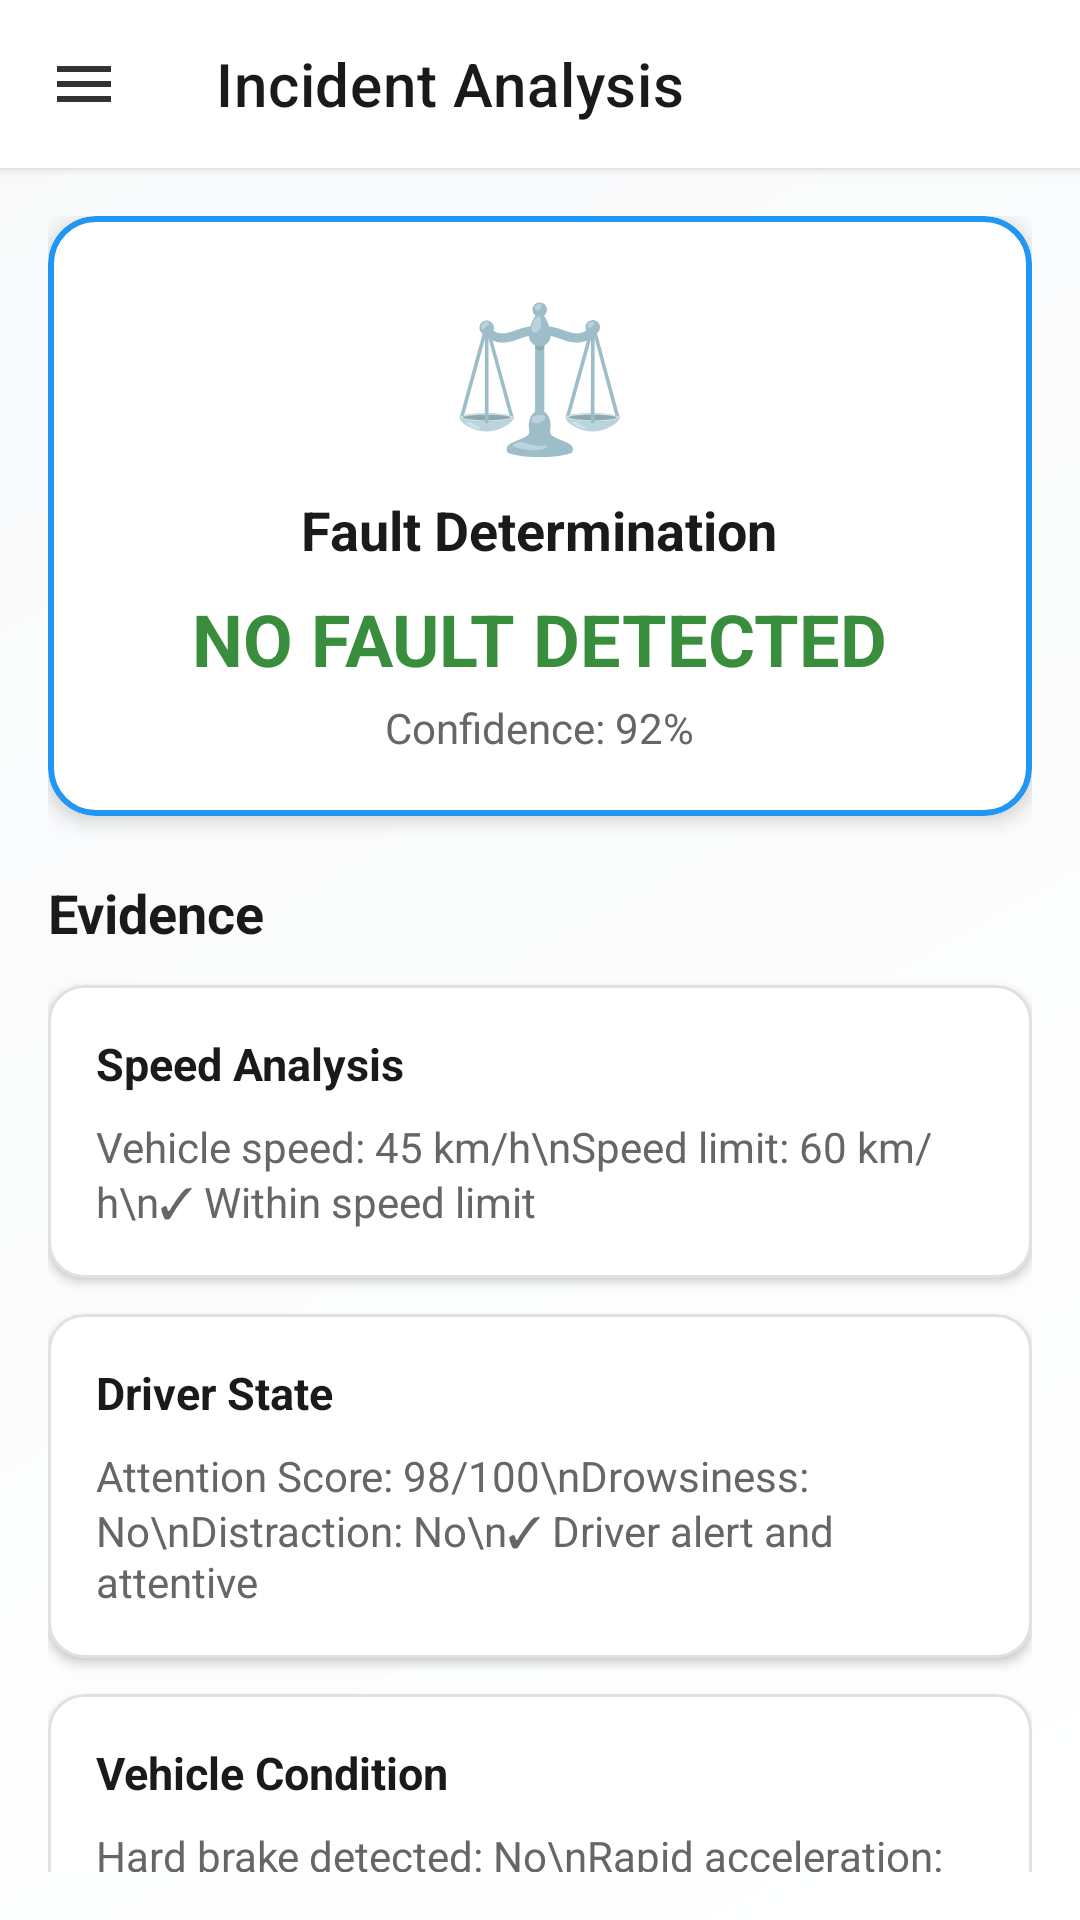

The Android layout XML behind this screen, and the referenced resources:
<!-- AndroidManifest.xml: application theme Theme.SmartFleetX -->
<!-- res/layout/activity_incident_analysis.xml -->
<?xml version="1.0" encoding="utf-8"?>
<androidx.coordinatorlayout.widget.CoordinatorLayout xmlns:android="http://schemas.android.com/apk/res/android"
    xmlns:app="http://schemas.android.com/apk/res-auto"
xmlns:tools="http://schemas.android.com/tools"
    android:layout_width="match_parent"
    android:layout_height="match_parent"
    android:background="@drawable/bg_gradient">

    <com.google.android.material.appbar.MaterialToolbar
        android:id="@+id/topAppBar"
        android:layout_width="match_parent"
        android:layout_height="?attr/actionBarSize"
        android:background="@color/white"
        android:elevation="2dp"
        app:title="Incident Analysis"
        app:titleTextAppearance="@style/TextAppearance.MaterialComponents.Headline6"
        app:titleTextColor="@color/text_primary"
        app:navigationIcon="@drawable/ic_menu"/>

    <androidx.core.widget.NestedScrollView
        android:layout_width="match_parent"
        android:layout_height="match_parent"
        android:layout_marginTop="?attr/actionBarSize"
        android:padding="16dp">

        <LinearLayout
            android:layout_width="match_parent"
            android:layout_height="wrap_content"
            android:orientation="vertical">

            
            <com.google.android.material.card.MaterialCardView
                android:layout_width="match_parent"
                android:layout_height="wrap_content"
                app:cardCornerRadius="16dp"
                app:cardElevation="4dp"
                app:strokeWidth="2dp"
                app:strokeColor="@color/md_theme_primary"
                app:cardBackgroundColor="@color/white">

                <LinearLayout
                    android:layout_width="match_parent"
                    android:layout_height="wrap_content"
                    android:orientation="vertical"
                    android:padding="20dp"
                    android:gravity="center">

                    <TextView
                        android:layout_width="wrap_content"
                        android:layout_height="wrap_content"
                        android:text="⚖️"
                        android:textSize="48sp"/>

                    <TextView
                        android:layout_width="wrap_content"
                        android:layout_height="wrap_content"
                        android:text="Fault Determination"
                        android:textSize="18sp"
                        android:textStyle="bold"
                        android:textColor="@color/text_primary"
                        android:layout_marginTop="8dp"/>

                    <TextView
                        android:id="@+id/tvFaultResult"
                        android:layout_width="wrap_content"
                        android:layout_height="wrap_content"
android:text="NO FAULT DETECTED"
                        android:textSize="24sp"
                        android:textStyle="bold"
                        android:textColor="@color/success"
                        android:layout_marginTop="8dp"/>

                    <TextView
                        android:id="@+id/tvConfidence"
                        android:layout_width="wrap_content"
                        android:layout_height="wrap_content"
                        android:text="Confidence: 92%"
                        android:textSize="14sp"
                        android:textColor="@color/text_secondary"
                        android:layout_marginTop="4dp"/>
                </LinearLayout>
            </com.google.android.material.card.MaterialCardView>

            
            <TextView
                android:layout_width="wrap_content"
                android:layout_height="wrap_content"
                android:text="Evidence"
                android:textSize="18sp"
                android:textStyle="bold"
                android:textColor="@color/text_primary"
                android:layout_marginTop="20dp"
                android:layout_marginBottom="12dp"/>

            
            <com.google.android.material.card.MaterialCardView
                android:layout_width="match_parent"
                android:layout_height="wrap_content"
                android:layout_marginBottom="12dp"
                app:cardCornerRadius="12dp"
                app:cardElevation="2dp"
                app:strokeWidth="1dp"
                app:strokeColor="@color/divider_light"
                app:cardBackgroundColor="@color/white">

                <LinearLayout
                    android:layout_width="match_parent"
                    android:layout_height="wrap_content"
                    android:orientation="vertical"
                    android:padding="16dp">

                    <TextView
                        android:layout_width="wrap_content"
                        android:layout_height="wrap_content"
                        android:text="Speed Analysis"
                        android:textSize="15sp"
                        android:textStyle="bold"
                        android:textColor="@color/text_primary"/>

                    <TextView
                        android:id="@+id/tvSpeedAnalysis"
                        android:layout_width="match_parent"
                        android:layout_height="wrap_content"
                        android:text="Vehicle speed: 45 km/h\nSpeed limit: 60 km/h\n✓ Within speed limit"
                        android:textSize="14sp"
                        android:textColor="@color/text_secondary"
                        android:layout_marginTop="8dp"/>
                </LinearLayout>
            </com.google.android.material.card.MaterialCardView>

            
            <com.google.android.material.card.MaterialCardView
                android:layout_width="match_parent"
                android:layout_height="wrap_content"
                android:layout_marginBottom="12dp"
                app:cardCornerRadius="12dp"
                app:cardElevation="2dp"
                app:strokeWidth="1dp"
                app:strokeColor="@color/divider_light"
                app:cardBackgroundColor="@color/white">

                <LinearLayout
                    android:layout_width="match_parent"
                    android:layout_height="wrap_content"
                    android:orientation="vertical"
                    android:padding="16dp">

                    <TextView
                        android:layout_width="wrap_content"
                        android:layout_height="wrap_content"
                        android:text="Driver State"
                        android:textSize="15sp"
                        android:textStyle="bold"
                        android:textColor="@color/text_primary"/>

                    <TextView
                        android:id="@+id/tvDriverAnalysis"
                        android:layout_width="match_parent"
                        android:layout_height="wrap_content"
                        android:text="Attention Score: 98/100\nDrowsiness: No\nDistraction: No\n✓ Driver alert and attentive"
                        android:textSize="14sp"
                        android:textColor="@color/text_secondary"
                        android:layout_marginTop="8dp"/>
                </LinearLayout>
            </com.google.android.material.card.MaterialCardView>

            
            <com.google.android.material.card.MaterialCardView
                android:layout_width="match_parent"
                android:layout_height="wrap_content"
                android:layout_marginBottom="12dp"
                app:cardCornerRadius="12dp"
                app:cardElevation="2dp"
                app:strokeWidth="1dp"
                app:strokeColor="@color/divider_light"
                app:cardBackgroundColor="@color/white">

                <LinearLayout
                    android:layout_width="match_parent"
                    android:layout_height="wrap_content"
                    android:orientation="vertical"
                    android:padding="16dp">

                    <TextView
                        android:layout_width="wrap_content"
                        android:layout_height="wrap_content"
                        android:text="Vehicle Condition"
                        android:textSize="15sp"
                        android:textStyle="bold"
                        android:textColor="@color/text_primary"/>

                    <TextView
                        android:id="@+id/tvVehicleAnalysis"
                        android:layout_width="match_parent"
                        android:layout_height="wrap_content"
                        android:text="Hard brake detected: No\nRapid acceleration: No\nDTC codes: None\n✓ Normal vehicle operation"
                        android:textSize="14sp"
                        android:textColor="@color/text_secondary"
                        android:layout_marginTop="8dp"/>
                </LinearLayout>
            </com.google.android.material.card.MaterialCardView>

            
            <LinearLayout
                android:layout_width="match_parent"
                android:layout_height="wrap_content"
                android:orientation="vertical"
                android:layout_marginTop="8dp">

                <Button
                    android:id="@+id/btnGenerateReport"
                    android:layout_width="match_parent"
                    android:layout_height="56dp"
                    android:text="Generate PDF Report"
                    android:textAllCaps="false"
                    android:background="@drawable/btn_primary"
                    android:textColor="@color/white"/>

                <Button
                    android:id="@+id/btnInsuranceClaim"
                    style="@style/Widget.MaterialComponents.Button.OutlinedButton"
                    android:layout_width="match_parent"
                    android:layout_height="56dp"
                    android:text="File Insurance Claim"
                    android:textAllCaps="false"
                    android:layout_marginTop="12dp"/>

                <Button
                    android:id="@+id/btnViewFootage"
                    style="@style/Widget.MaterialComponents.Button.TextButton"
                    android:layout_width="match_parent"
                    android:layout_height="56dp"
                    android:text="View Incident Footage"
                    android:textAllCaps="false"
                    android:layout_marginTop="8dp"/>
            </LinearLayout>

        </LinearLayout>
    </androidx.core.widget.NestedScrollView>

</androidx.coordinatorlayout.widget.CoordinatorLayout>
<!-- resources referenced by this layout -->
<resources>
  <color name="divider_light">#E0E0E0</color>
  <color name="md_theme_primary">#2196F3</color>
  <color name="success">#388E3C</color>
  <color name="text_primary">#1A1A1A</color>
  <color name="text_secondary">#666666</color>
  <color name="white">#FFFFFF</color>
  <!-- drawable bg_gradient (drawable) -->
  <?xml version="1.0" encoding="utf-8"?>
  <shape xmlns:android="http://schemas.android.com/apk/res/android" android:shape="rectangle">
      <gradient
          android:angle="135"
          android:startColor="@color/md_theme_background_start"
          android:endColor="@color/md_theme_background_end" />
  </shape>
  <!-- drawable btn_primary (drawable) -->
  <?xml version="1.0" encoding="utf-8"?>
  <ripple xmlns:android="http://schemas.android.com/apk/res/android"
      android:color="?attr/colorControlHighlight">
      <item>
          <shape android:shape="rectangle">
              <solid android:color="@color/md_theme_primary"/>
              <corners android:radius="12dp"/>
          </shape>
      </item>
  </ripple>
  <!-- drawable ic_menu (drawable) -->
  <vector xmlns:android="http://schemas.android.com/apk/res/android"
      android:width="24dp"
      android:height="24dp"
      android:viewportWidth="24"
      android:viewportHeight="24">
      <path
          android:fillColor="#333333"
          android:pathData="M3,6h18v2H3zM3,11h18v2H3zM3,16h18v2H3z"/>
  </vector>
  <style name="Theme.SmartFleetX" parent="Theme.MaterialComponents.DayNight.NoActionBar">
          <item name="colorPrimary">@color/md_theme_primary</item>
          <item name="colorSecondary">@color/md_theme_secondary</item>
          <item name="android:statusBarColor">@color/md_theme_primary</item>
          <item name="materialCardViewStyle">@style/Widget.MaterialComponents.CardView</item>
          <item name="android:windowBackground">@drawable/bg_gradient</item>
          
      </style>
  <color name="md_theme_background_start">#FFFFFF</color>
  <color name="md_theme_background_end">#F8F9FA</color>
  <color name="md_theme_secondary">#1E88E5</color>
</resources>
